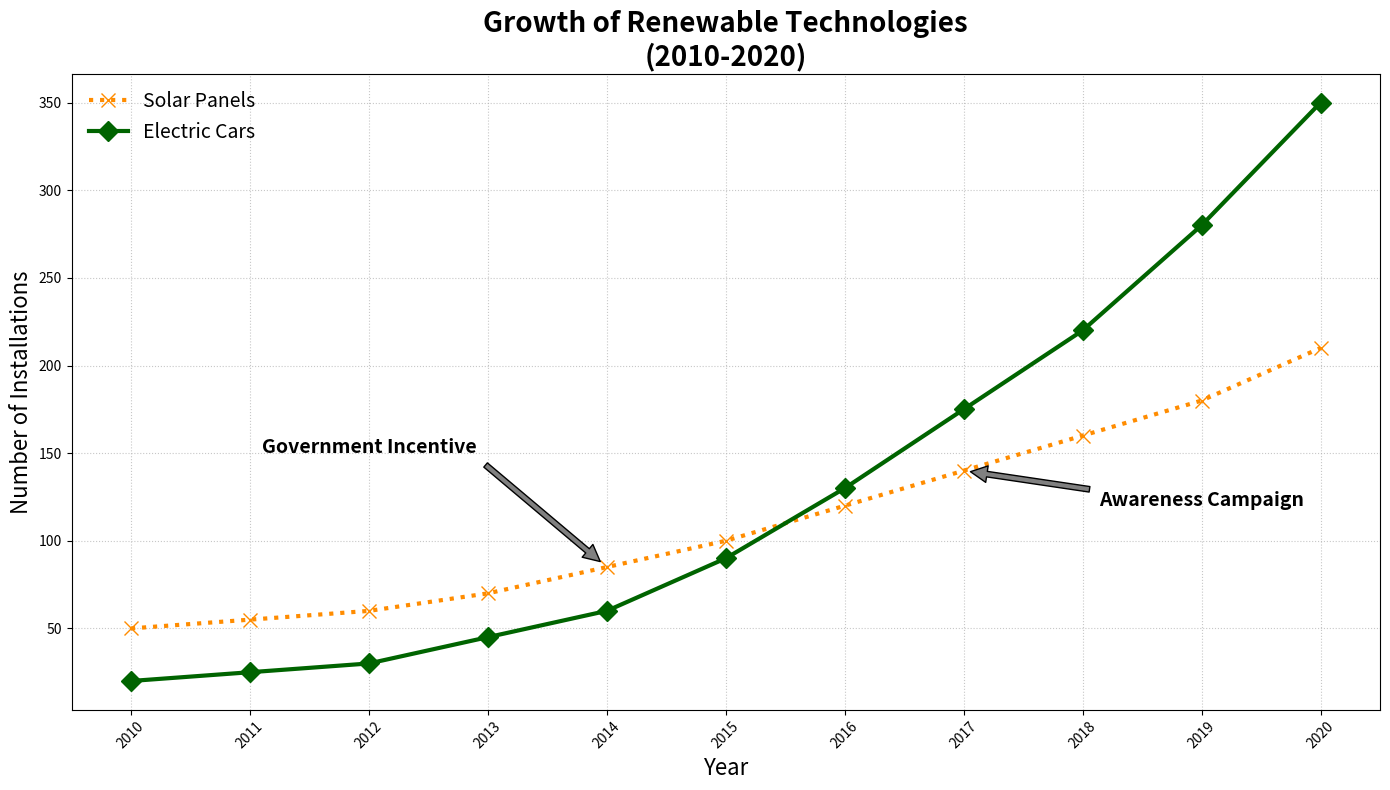

Generate this figure with matplotlib:
import matplotlib.pyplot as plt
import numpy as np

years = np.arange(2010, 2021)

solar_panels = [50, 55, 60, 70, 85, 100, 120, 140, 160, 180, 210]
electric_cars = [20, 25, 30, 45, 60, 90, 130, 175, 220, 280, 350]

fig, ax = plt.subplots(figsize=(14, 8))

ax.plot(years, solar_panels, marker='x', linestyle=':', color='darkorange', linewidth=3, markersize=10, label='Solar Panels')
ax.plot(years, electric_cars, marker='D', linestyle='-', color='darkgreen', linewidth=3, markersize=10, label='Electric Cars')

ax.grid(True, linestyle=':', linewidth=0.8, alpha=0.7)

ax.set_title('Growth of Renewable Technologies\n(2010-2020)', fontsize=20, fontweight='bold')
ax.set_xlabel('Year', fontsize=16)
ax.set_ylabel('Number of Installations', fontsize=16)
ax.legend(loc='upper left', fontsize=14, frameon=False)

ax.annotate('Government Incentive', xy=(2014, 85), xytext=(2012, 150),
            arrowprops=dict(facecolor='grey', shrink=0.05),
            fontsize=14, ha='center', fontweight='bold')
ax.annotate('Awareness Campaign', xy=(2017, 140), xytext=(2019, 120),
            arrowprops=dict(facecolor='grey', shrink=0.05),
            fontsize=14, ha='center', fontweight='bold')

plt.xticks(years, rotation=45)
plt.tight_layout()
plt.show()
